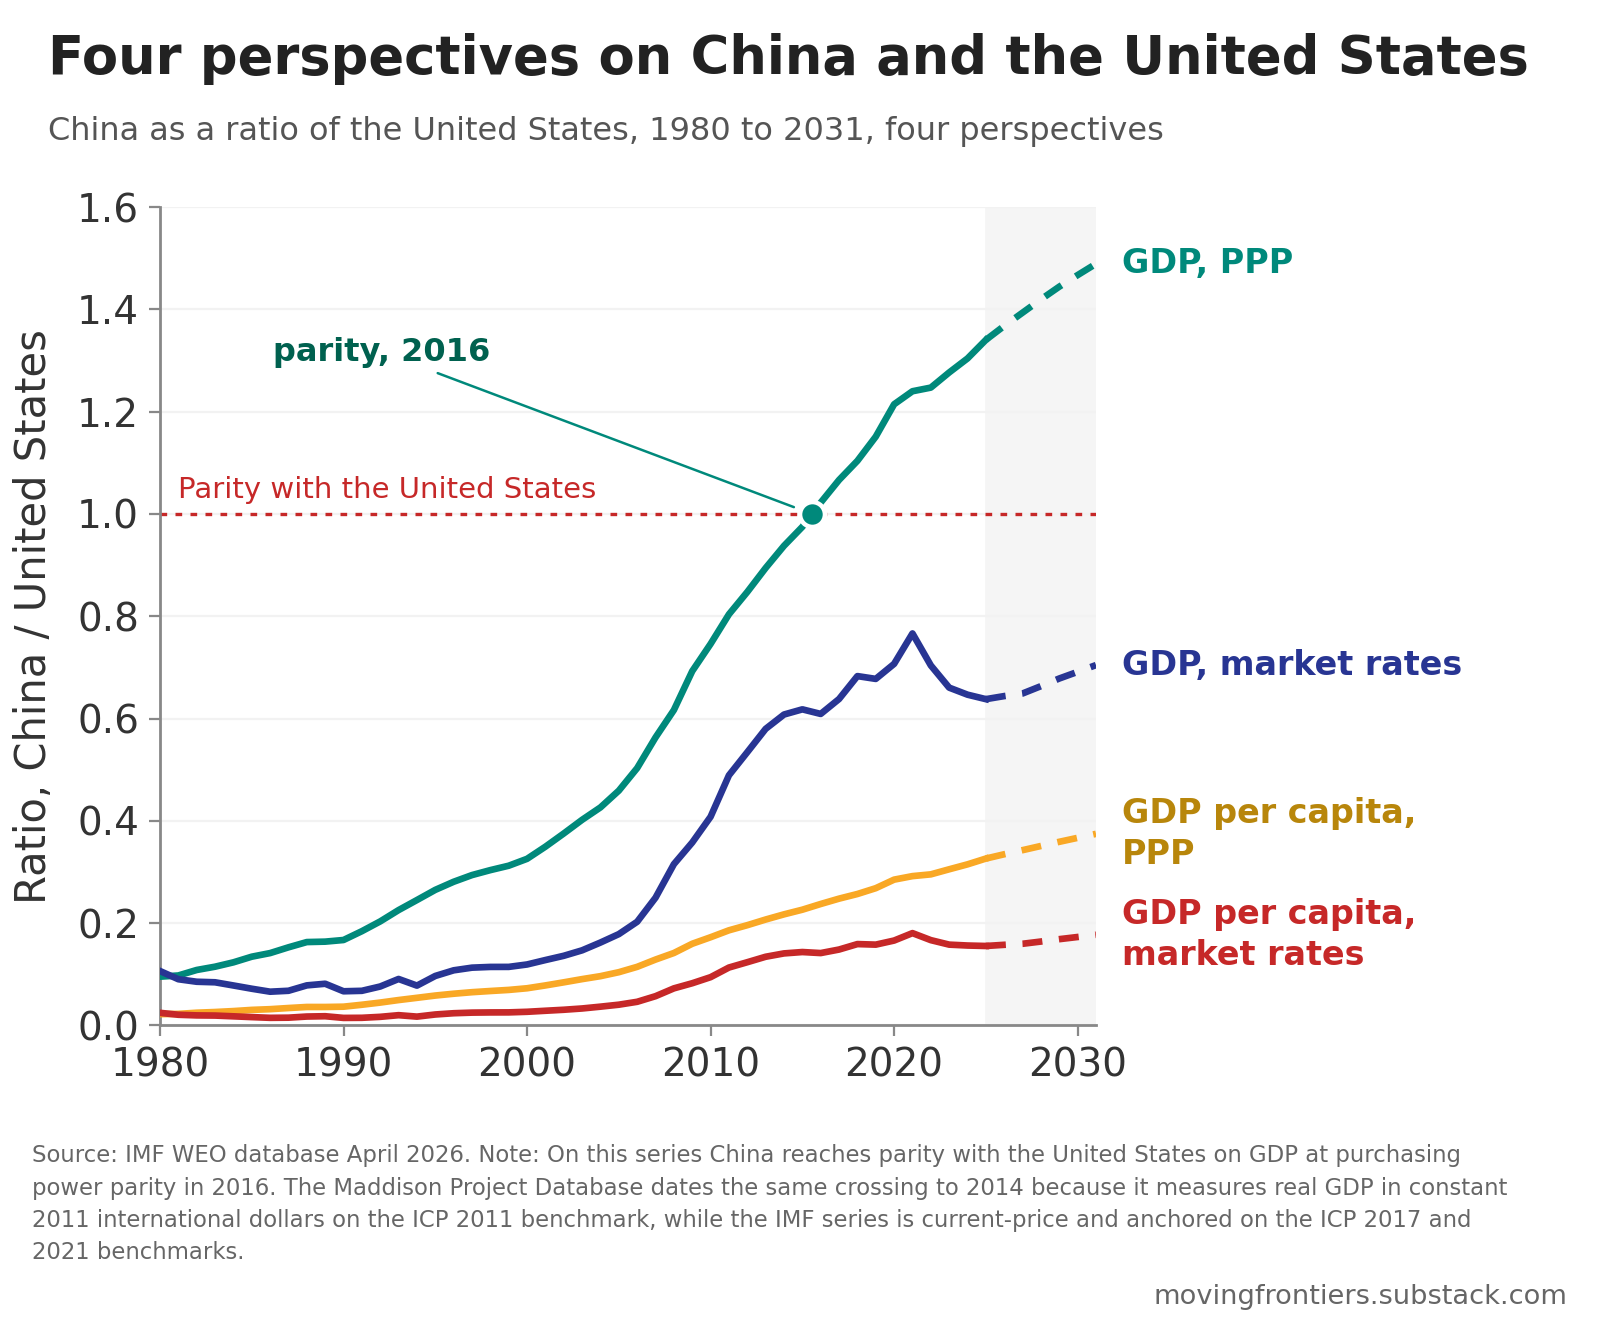

The data file committed next to this chart (first rows):
year, ratio_gdp_ppp, ratio_gdp_mer, ratio_gdp_pc_ppp, ratio_gdp_pc_mer, status
1980, 0.0952, 0.1062, 0.0219, 0.0245, estimate
1981, 0.0975, 0.0902, 0.0224, 0.0207, estimate
1982, 0.1083, 0.0853, 0.0247, 0.0195, estimate
1983, 0.1147, 0.0842, 0.0261, 0.0191, estimate
1984, 0.1232, 0.078, 0.0279, 0.0177, estimate
1985, 0.1343, 0.0716, 0.0302, 0.0161, estimate
1986, 0.1413, 0.0658, 0.0316, 0.0147, estimate
1987, 0.1526, 0.0676, 0.0339, 0.015, estimate
1988, 0.1629, 0.0782, 0.0359, 0.0172, estimate
1989, 0.1637, 0.0814, 0.0359, 0.0179, estimate
1990, 0.1669, 0.0666, 0.0365, 0.0146, estimate
1991, 0.1842, 0.0675, 0.0403, 0.0148, estimate
1992, 0.2033, 0.076, 0.0445, 0.0167, estimate
1993, 0.2254, 0.0907, 0.0495, 0.0199, estimate
1994, 0.2451, 0.0777, 0.0538, 0.0171, estimate
1995, 0.265, 0.0966, 0.0583, 0.0212, estimate
1996, 0.2808, 0.1076, 0.0618, 0.0237, estimate
1997, 0.2939, 0.1128, 0.0649, 0.0249, estimate
1998, 0.3036, 0.1143, 0.0672, 0.0253, estimate
1999, 0.3122, 0.1143, 0.0693, 0.0254, estimate
2000, 0.3257, 0.119, 0.0725, 0.0265, estimate
2001, 0.3494, 0.1277, 0.0781, 0.0285, estimate
2002, 0.3752, 0.136, 0.0841, 0.0305, estimate
2003, 0.402, 0.1467, 0.0904, 0.033, estimate
2004, 0.4262, 0.162, 0.0962, 0.0366, estimate
2005, 0.459, 0.1784, 0.1039, 0.0404, estimate
2006, 0.5031, 0.2026, 0.1144, 0.0461, estimate
2007, 0.563, 0.2497, 0.1286, 0.057, estimate
2008, 0.6166, 0.3152, 0.1415, 0.0723, estimate
2009, 0.6927, 0.3575, 0.1595, 0.0824, estimate
2010, 0.7459, 0.4079, 0.1723, 0.0942, estimate
2011, 0.8038, 0.489, 0.1859, 0.1131, estimate
2012, 0.8475, 0.5342, 0.1959, 0.1235, estimate
2013, 0.8944, 0.5798, 0.2069, 0.1341, estimate
2014, 0.9378, 0.6078, 0.2171, 0.1407, estimate
2015, 0.9749, 0.618, 0.2262, 0.1434, estimate
2016, 1.022, 0.609, 0.2373, 0.1414, estimate
2017, 1.067, 0.6382, 0.2478, 0.1483, estimate
2018, 1.104, 0.683, 0.2569, 0.1589, estimate
2019, 1.151, 0.6775, 0.2682, 0.1579, estimate
2020, 1.214, 0.7069, 0.285, 0.1659, estimate
2021, 1.24, 0.7664, 0.2918, 0.1804, estimate
2022, 1.247, 0.7038, 0.2953, 0.1666, estimate
2023, 1.277, 0.6604, 0.3052, 0.1579, estimate
2024, 1.304, 0.6466, 0.3149, 0.1561, estimate
2025, 1.341, 0.6379, 0.3262, 0.1552, estimate
2026, 1.368, 0.6439, 0.3346, 0.1575, projection
2027, 1.394, 0.649, 0.3426, 0.1595, projection
2028, 1.42, 0.6633, 0.3508, 0.1639, projection
2029, 1.444, 0.6783, 0.3589, 0.1685, projection
2030, 1.467, 0.6913, 0.3667, 0.1728, projection
2031, 1.489, 0.7045, 0.3745, 0.1771, projection
